Run: headless pygame with SDL's dummy video driver; simulated clock (each Clock.tick advances the game by its frame time, no real sleeping); random seed 0; keys injected as events and as key.get_pressed() state; no mouse input; restart key R tapped at the start of phases 3 and 4.
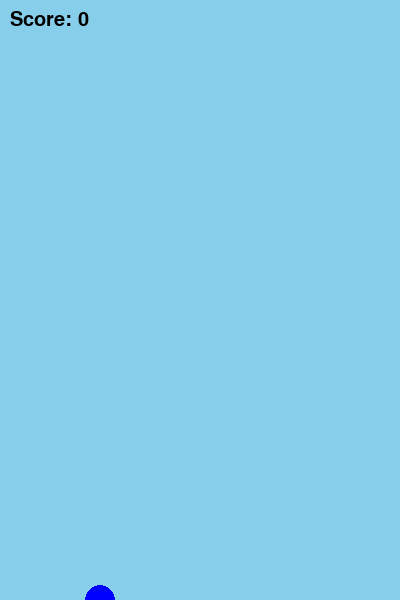
Frame 1 of 2 · flips 1–60 · no input
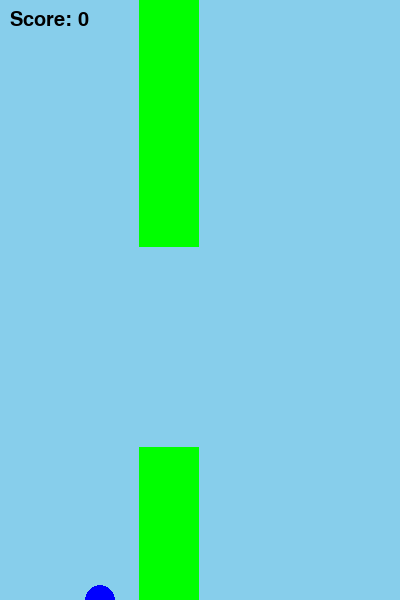
Frame 2 of 2 · flips 61–180 · tapped SPACE, RETURN · held RIGHT (→), D

The pygame program that drew these frames:

import pygame
import random
import sys

# Initialize pygame
pygame.init()

# Screen setup
WIDTH, HEIGHT = 400, 600
screen = pygame.display.set_mode((WIDTH, HEIGHT))
pygame.display.set_caption("Flappy Bird")
clock = pygame.time.Clock()
font = pygame.font.SysFont('Arial', 30)

# Colors
WHITE = (255, 255, 255)
BLUE = (0, 0, 255)
GREEN = (0, 255, 0)
BLACK = (0, 0, 0)
SKY_BLUE = (135, 206, 235)

# Game settings
GRAVITY = 0.25
BIRD_JUMP = -7
PIPE_SPEED = 3
PIPE_GAP = 200
PIPE_FREQUENCY = 1500  # milliseconds

class Bird:
    def __init__(self):
        self.x = 100
        self.y = HEIGHT // 2
        self.velocity = 0
        self.radius = 15
    
    def jump(self):
        self.velocity = BIRD_JUMP
    
    def update(self):
        self.velocity += GRAVITY
        self.y += self.velocity
        if self.y < 0:
            self.y = 0
        if self.y > HEIGHT:
            self.y = HEIGHT
    
    def draw(self):
        pygame.draw.circle(screen, BLUE, (self.x, int(self.y)), self.radius)

class Pipe:
    def __init__(self):
        self.x = WIDTH
        self.top_height = random.randint(50, HEIGHT - 250)
        self.bottom_height = HEIGHT - self.top_height - PIPE_GAP
        self.width = 60
        self.passed = False
    
    def update(self):
        self.x -= PIPE_SPEED
    
    def draw(self):
        pygame.draw.rect(screen, GREEN, (self.x, 0, self.width, self.top_height))
        pygame.draw.rect(screen, GREEN, (self.x, HEIGHT - self.bottom_height, self.width, self.bottom_height))
    
    def collide(self, bird):
        bird_mask = pygame.Rect(bird.x - bird.radius, bird.y - bird.radius, bird.radius * 2, bird.radius * 2)
        top_pipe = pygame.Rect(self.x, 0, self.width, self.top_height)
        bottom_pipe = pygame.Rect(self.x, HEIGHT - self.bottom_height, self.width, self.bottom_height)
        return bird_mask.colliderect(top_pipe) or bird_mask.colliderect(bottom_pipe)

def game():
    bird = Bird()
    pipes = []
    score = 0
    last_pipe = pygame.time.get_ticks()
    running = True

    while running:
        clock.tick(60)
        
        # Handle events (keyboard/mouse)
        for event in pygame.event.get():
            if event.type == pygame.QUIT:
                pygame.quit()
                sys.exit()
            if event.type == pygame.KEYDOWN:
                if event.key == pygame.K_SPACE:
                    bird.jump()
        
        # Generate pipes
        current_time = pygame.time.get_ticks()
        if current_time - last_pipe > PIPE_FREQUENCY:
            pipes.append(Pipe())
            last_pipe = current_time
        
        # Update bird
        bird.update()
        
        # Update pipes
        for pipe in pipes[:]:
            pipe.update()
            
            if pipe.collide(bird):
                running = False
            
            if pipe.x + pipe.width < bird.x and not pipe.passed:
                pipe.passed = True
                score += 1
            
            if pipe.x < -pipe.width:
                pipes.remove(pipe)
        
        # Draw everything
        screen.fill(SKY_BLUE)
        for pipe in pipes:
            pipe.draw()
        bird.draw()
        
        # Display score
        score_text = font.render(f"Score: {score}", True, BLACK)
        screen.blit(score_text, (10, 10))
        
        pygame.display.update()
    
    # Game over screen
    screen.fill(SKY_BLUE)
    game_over_text = font.render(f"Game Over! Score: {score}", True, BLACK)
    restart_text = font.render("Press R to restart, Q to quit", True, BLACK)
    screen.blit(game_over_text, (WIDTH//2 - game_over_text.get_width()//2, HEIGHT//2 - 50))
    screen.blit(restart_text, (WIDTH//2 - restart_text.get_width()//2, HEIGHT//2 + 50))
    pygame.display.update()
    
    # Wait for player input
    waiting = True
    while waiting:
        for event in pygame.event.get():
            if event.type == pygame.QUIT:
                pygame.quit()
                sys.exit()
            if event.type == pygame.KEYDOWN:
                if event.key == pygame.K_r:
                    waiting = False
                    game()  # Restart
                if event.key == pygame.K_q:
                    pygame.quit()
                    sys.exit()

if __name__ == "__main__":
    game()
